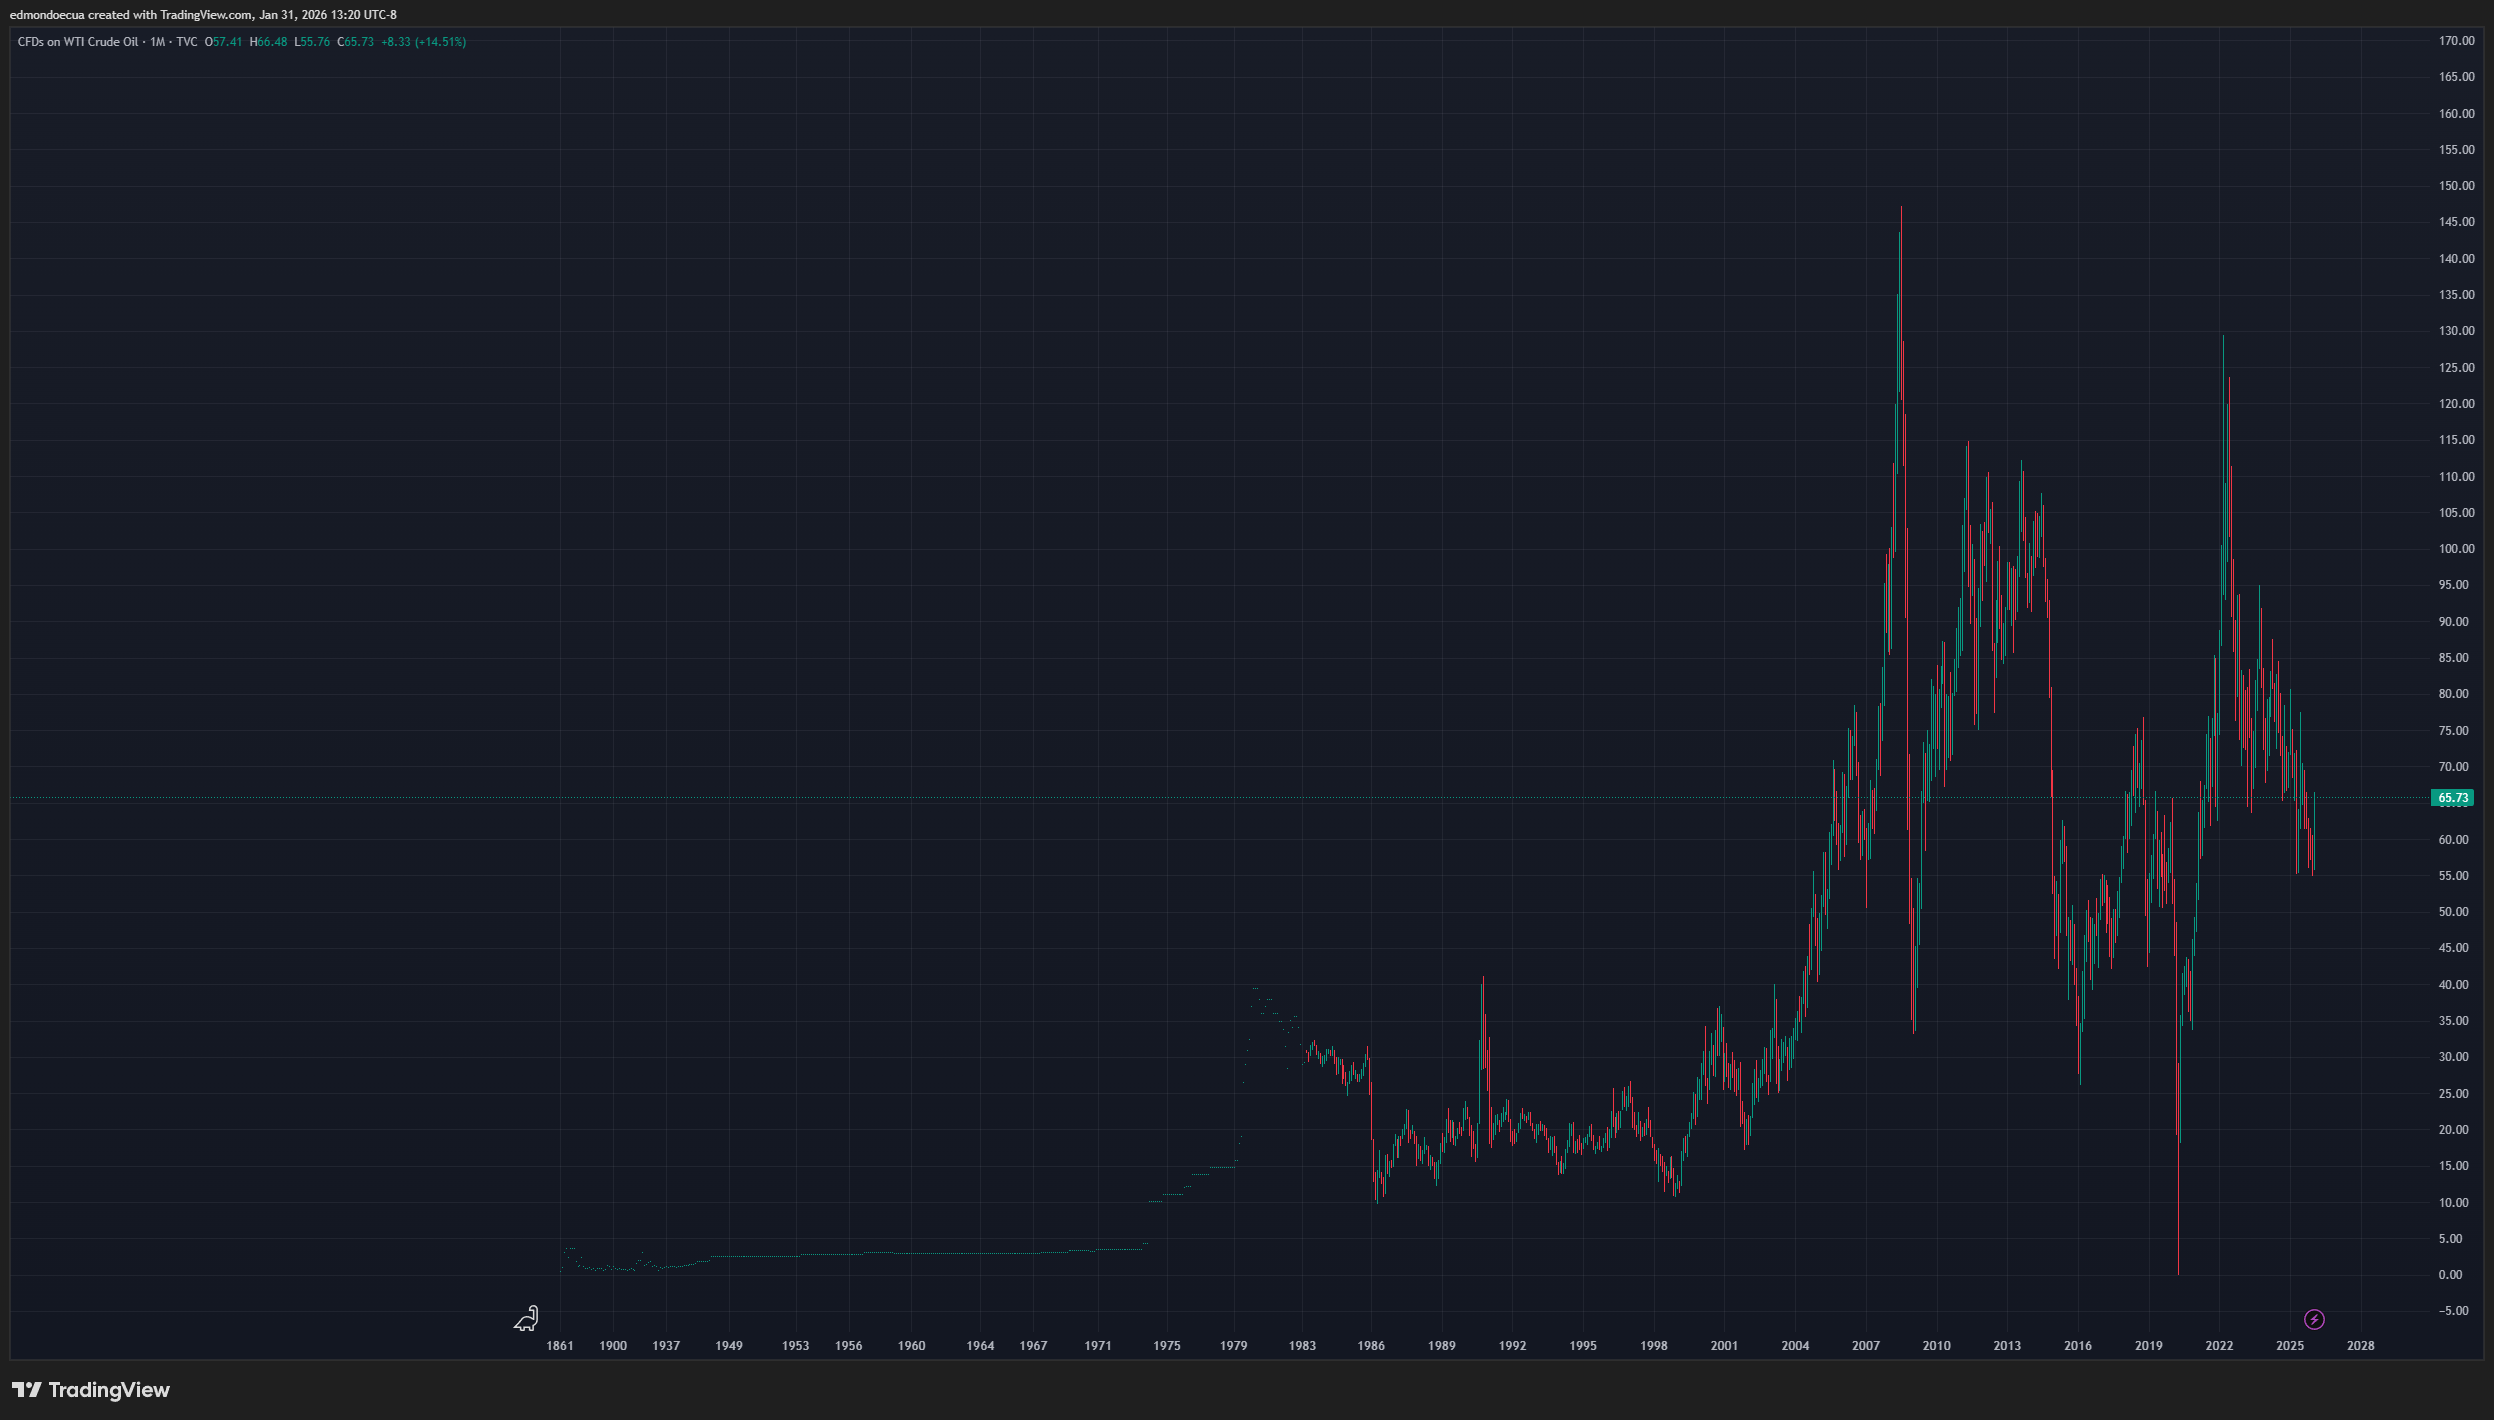

Data behind this chart, as committed beside it:
time, open, high, low, close
1861-12-02, 0.49, 0.49, 0.49, 0.49
1862-12-01, 1.05, 1.05, 1.05, 1.05
1863-12-01, 3.15, 3.15, 3.15, 3.15
1866-12-03, 3.74, 3.74, 3.74, 3.74
1867-12-02, 2.41, 2.41, 2.41, 2.41
1868-12-01, 3.63, 3.63, 3.63, 3.63
1869-12-01, 3.64, 3.64, 3.64, 3.64
1872-12-02, 3.64, 3.64, 3.64, 3.64
1873-12-01, 1.83, 1.83, 1.83, 1.83
1874-12-01, 1.17, 1.17, 1.17, 1.17
1875-12-01, 1.35, 1.35, 1.35, 1.35
1877-12-03, 2.42, 2.42, 2.42, 2.42
1878-12-02, 1.19, 1.19, 1.19, 1.19
1879-12-01, 0.86, 0.86, 0.86, 0.86
1880-12-01, 0.95, 0.95, 0.95, 0.95
1883-12-03, 1, 1, 1, 1
1884-12-01, 0.84, 0.84, 0.84, 0.84
1885-12-01, 0.88, 0.88, 0.88, 0.88
1886-12-01, 0.71, 0.71, 0.71, 0.71
1888-12-03, 0.88, 0.88, 0.88, 0.88
1889-12-02, 0.94, 0.94, 0.94, 0.94
1890-12-01, 0.87, 0.87, 0.87, 0.87
1891-12-01, 0.67, 0.67, 0.67, 0.67
1894-12-03, 0.84, 0.84, 0.84, 0.84
1895-12-02, 1.36, 1.36, 1.36, 1.36
1896-12-01, 1.18, 1.18, 1.18, 1.18
1897-12-01, 0.79, 0.79, 0.79, 0.79
1900-12-03, 1.19, 1.19, 1.19, 1.19
1901-12-02, 0.96, 0.96, 0.96, 0.96
1902-12-01, 0.8, 0.8, 0.8, 0.8
1903-12-01, 0.94, 0.94, 0.94, 0.94
1906-12-03, 0.73, 0.73, 0.73, 0.73
1907-12-02, 0.72, 0.72, 0.72, 0.72
1908-12-01, 0.72, 0.72, 0.72, 0.72
1909-12-01, 0.7, 0.7, 0.7, 0.7
1912-12-02, 0.74, 0.74, 0.74, 0.74
1913-12-01, 0.95, 0.95, 0.95, 0.95
1914-12-01, 0.81, 0.81, 0.81, 0.81
1915-12-01, 0.64, 0.64, 0.64, 0.64
1917-12-03, 1.56, 1.56, 1.56, 1.56
1918-12-02, 1.98, 1.98, 1.98, 1.98
1919-12-01, 2.01, 2.01, 2.01, 2.01
1920-12-01, 3.07, 3.07, 3.07, 3.07
1923-12-03, 1.34, 1.34, 1.34, 1.34
1924-12-01, 1.43, 1.43, 1.43, 1.43
1925-12-01, 1.68, 1.68, 1.68, 1.68
1926-12-01, 1.88, 1.88, 1.88, 1.88
1928-12-03, 1.17, 1.17, 1.17, 1.17
1929-12-02, 1.27, 1.27, 1.27, 1.27
1930-12-01, 1.19, 1.19, 1.19, 1.19
1931-12-01, 0.65, 0.65, 0.65, 0.65
1934-12-03, 1, 1, 1, 1
1935-12-02, 0.97, 0.97, 0.97, 0.97
1936-12-01, 1.09, 1.09, 1.09, 1.09
1937-12-01, 1.18, 1.18, 1.18, 1.18
1940-12-02, 1.02, 1.02, 1.02, 1.02
1941-12-01, 1.14, 1.14, 1.14, 1.14
1942-12-01, 1.19, 1.19, 1.19, 1.19
1943-12-01, 1.2, 1.2, 1.2, 1.2
1945-12-03, 1.05, 1.05, 1.05, 1.05
... 834 more rows
